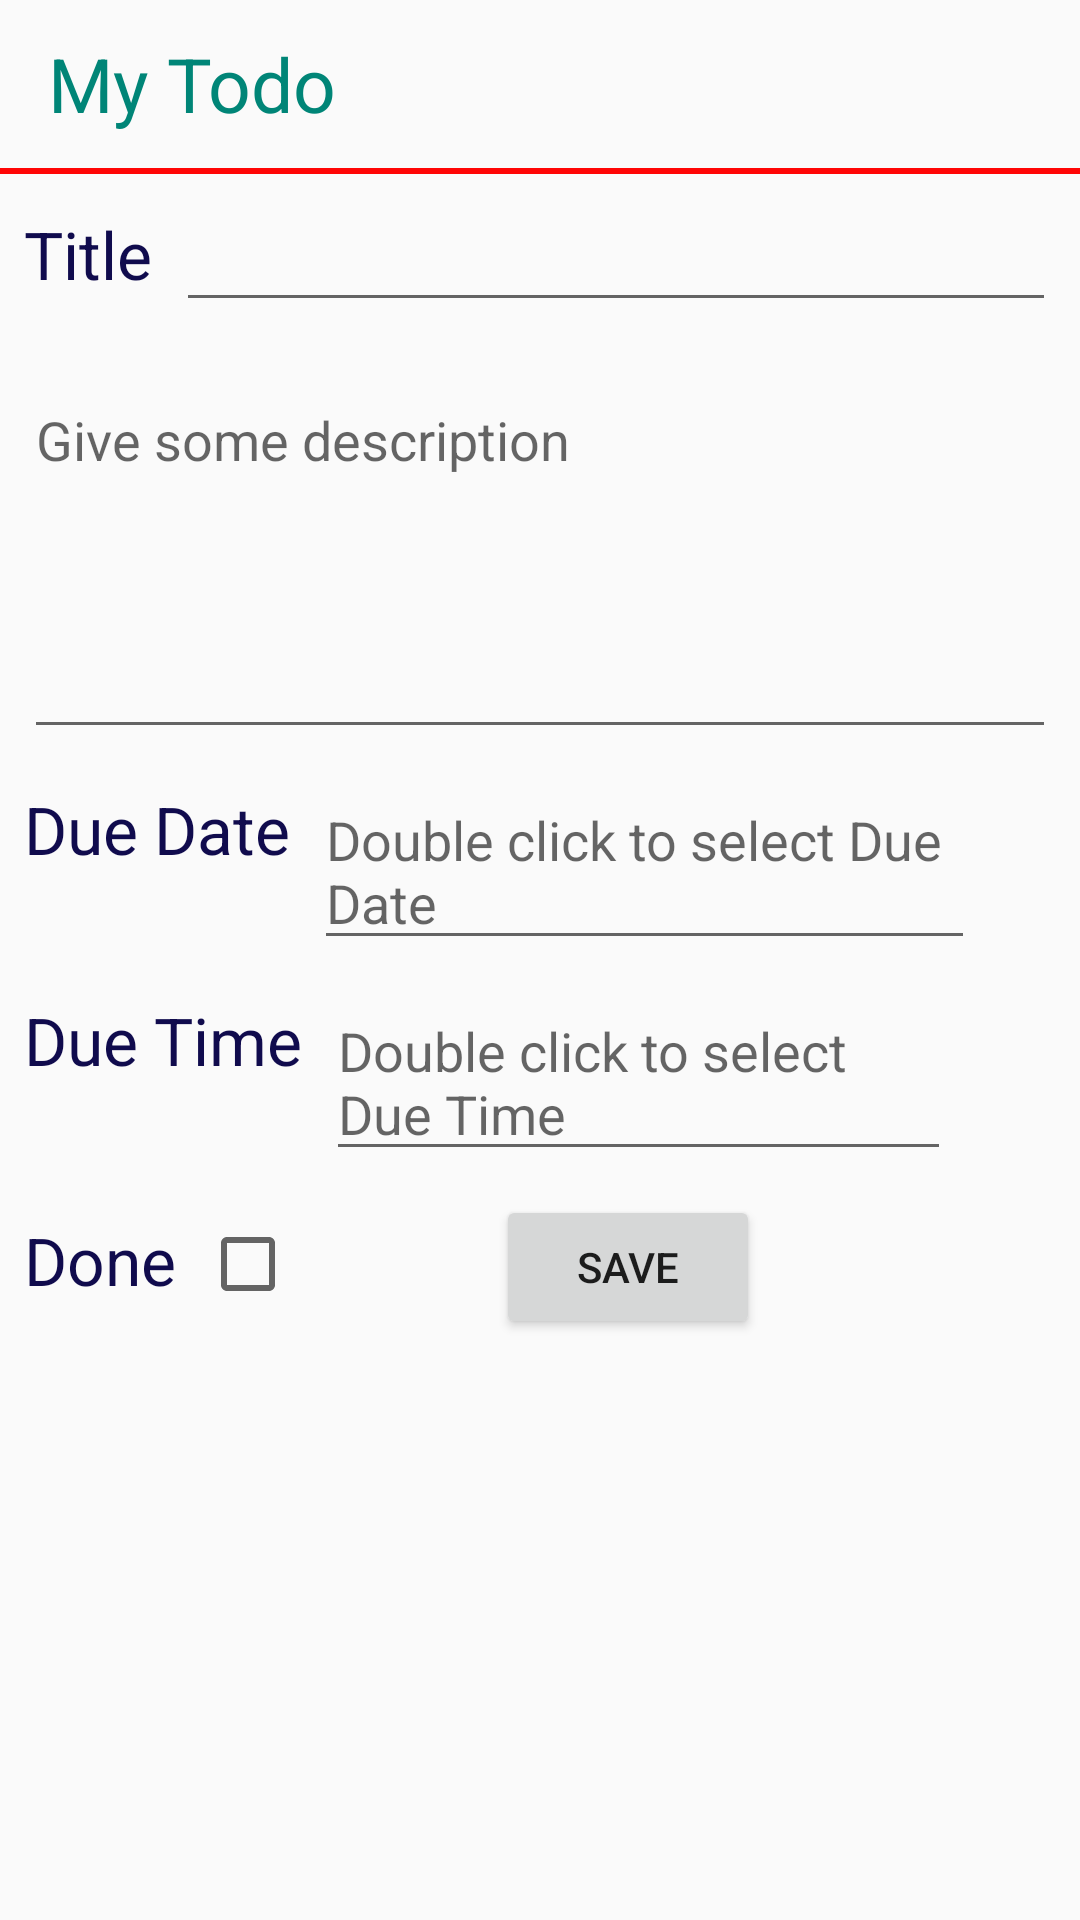

Write the Android layout XML for this screen, with the resource values it uses.
<!-- AndroidManifest.xml: activity theme Theme.AppCompat.Light.NoActionBar -->
<!-- res/layout/activity_task.xml -->
<?xml version="1.0" encoding="utf-8"?>

<android.support.constraint.ConstraintLayout xmlns:android="http://schemas.android.com/apk/res/android"
    xmlns:app="http://schemas.android.com/apk/res-auto"
    xmlns:tools="http://schemas.android.com/tools"
    android:layout_width="match_parent"
    android:layout_height="match_parent"
    tools:context=".TaskActivity">

    <android.support.v7.widget.Toolbar
        android:id="@+id/taskPageToolbar"
        android:layout_width="match_parent"
        android:layout_height="wrap_content"
        app:layout_constraintRight_toRightOf="parent"
        app:layout_constraintLeft_toLeftOf="parent"
        app:layout_constraintBottom_toTopOf="@id/viewLine"
        app:layout_constraintTop_toTopOf="parent">
        <TextView
            android:id="@+id/toolbarTaskTitle"
            android:layout_width="match_parent"
            android:layout_height="?android:actionBarSize"
            android:text="My Todo"
            android:textSize="25sp"
            android:textColor="@color/colorPrimary"
            android:gravity="center_vertical"/>
    </android.support.v7.widget.Toolbar>

    <View
        android:id="@+id/viewLine"
        android:layout_width="match_parent"
        android:layout_height="2dp"
        android:background="#FF0505"
        app:layout_constraintLeft_toLeftOf="parent"
        app:layout_constraintTop_toBottomOf="@id/aboutUsToolbar"
        app:layout_constraintRight_toRightOf="parent"
        app:layout_constraintBottom_toTopOf="@id/titleEditText"/>

    <TextView
        android:id="@+id/tvTitle"
        android:layout_width="wrap_content"
        android:layout_height="wrap_content"
        android:layout_marginStart="8dp"
        android:layout_marginTop="12dp"
        android:text="Title"
        android:textColor="#100B4D"
        android:textSize="22sp"
        app:layout_constraintLeft_toLeftOf="parent"
        app:layout_constraintRight_toLeftOf="@id/titleEditText"
        app:layout_constraintStart_toStartOf="parent"
        app:layout_constraintTop_toBottomOf="@id/viewLine" />


    <EditText
        android:id="@+id/titleEditText"
        android:layout_width="0dp"
        android:layout_height="wrap_content"
        android:gravity="start"
        android:inputType="textFilter"
        android:lines="1"
        android:maxLength="80"
        android:layout_marginStart="8dp"
        android:layout_marginTop="8dp"
        android:layout_marginEnd="8dp"
        app:layout_constraintEnd_toEndOf="parent"
        app:layout_constraintRight_toRightOf="parent"
        app:layout_constraintStart_toEndOf="@id/tvTitle"
        app:layout_constraintTop_toBottomOf="@id/viewLine" />

    <EditText
        android:id="@+id/contentsEditText"
        android:layout_width="0dp"
        android:layout_height="wrap_content"
        android:hint="Give some description"
        android:gravity="start"
        android:inputType="textMultiLine"
        android:lines="5"
        android:layout_marginStart="8dp"
        android:layout_marginTop="25dp"
        android:layout_marginEnd="8dp"
        app:layout_constraintEnd_toEndOf="parent"
        app:layout_constraintRight_toRightOf="parent"
        app:layout_constraintStart_toStartOf="parent"
        app:layout_constraintTop_toBottomOf="@id/tvTitle" />


    <TextView
        android:id="@+id/tvDueDate"
        android:layout_width="wrap_content"
        android:layout_height="wrap_content"
        android:layout_marginStart="8dp"
        android:layout_marginTop="12dp"
        android:text="Due Date"
        android:textColor="#100B4D"
        android:textSize="22sp"
        app:layout_constraintLeft_toLeftOf="parent"
        app:layout_constraintRight_toLeftOf="@id/titleEditText"
        app:layout_constraintStart_toStartOf="parent"
        app:layout_constraintTop_toBottomOf="@id/contentsEditText"  />

    <EditText
        android:id="@+id/dueDateEditText"
        android:layout_width="0dp"
        android:layout_height="wrap_content"
        android:gravity="start"
        android:hint="Double click to select Due Date"
        android:layout_marginStart="8dp"
        android:layout_marginTop="8dp"
        android:layout_marginRight="8dp"
        app:layout_constraintEnd_toStartOf="@id/deleteDateBtn"
        app:layout_constraintRight_toLeftOf="@id/deleteDateBtn"
        app:layout_constraintStart_toEndOf="@id/tvDueDate"
        app:layout_constraintTop_toBottomOf="@id/contentsEditText"
        android:editable="false"
        android:clickable="true"/>

    <ImageView
        android:id="@+id/deleteDateBtn"
        android:layout_width="30dp"
        android:layout_height="40dp"
        android:src="@drawable/ic_delete_black_24dp"
        android:scaleType="fitXY"
        app:layout_constraintEnd_toEndOf="parent"
        app:layout_constraintLeft_toRightOf="@id/dueDateEditText"
        app:layout_constraintStart_toEndOf="@id/dueDateEditText"
        app:layout_constraintTop_toBottomOf="@id/contentsEditText"
        android:layout_marginEnd="5dp"
        android:layout_marginTop="8dp" />

    <TextView
        android:id="@+id/tvDueTime"
        android:layout_width="wrap_content"
        android:layout_height="wrap_content"
        android:layout_marginStart="8dp"
        android:layout_marginTop="12dp"
        android:text="Due Time"
        android:textColor="#100B4D"
        android:textSize="22sp"
        app:layout_constraintLeft_toLeftOf="parent"
        app:layout_constraintRight_toLeftOf="@id/titleEditText"
        app:layout_constraintStart_toStartOf="parent"
        app:layout_constraintTop_toBottomOf="@id/dueDateEditText"  />

    <EditText
        android:id="@+id/dueTimeEditText"
        android:layout_width="0dp"
        android:layout_height="wrap_content"
        android:gravity="start"
        android:hint="Double click to select Due Time"
        android:layout_marginStart="8dp"
        android:layout_marginTop="8dp"
        android:layout_marginEnd="8dp"
        app:layout_constraintEnd_toStartOf="@id/deleteTimeBtn"
        app:layout_constraintRight_toLeftOf="@id/deleteTimeBtn"
        app:layout_constraintStart_toEndOf="@id/tvDueTime"
        app:layout_constraintTop_toBottomOf="@id/dueDateEditText"
        android:editable="false"
        android:clickable="true"/>

    <ImageView
        android:id="@+id/deleteTimeBtn"
        android:layout_width="30dp"
        android:layout_height="40dp"
        android:src="@drawable/ic_delete_black_24dp"
        android:scaleType="fitXY"
        app:layout_constraintEnd_toEndOf="parent"
        app:layout_constraintLeft_toRightOf="@id/dueTimeEditText"
        app:layout_constraintStart_toEndOf="@id/dueTimeEditText"
        app:layout_constraintTop_toBottomOf="@id/dueDateEditText"
        android:layout_marginEnd="5dp"
        android:layout_marginTop="8dp" />
    <TextView
        android:id="@+id/checkedTextView"
        android:layout_width="wrap_content"
        android:layout_height="wrap_content"
        android:layout_marginStart="8dp"
        android:layout_marginTop="15dp"
        android:layout_marginEnd="8dp"
        android:text="Done"
        android:textColor="#100B4D"
        android:textSize="22sp"
        app:layout_constraintEnd_toEndOf="parent"
        app:layout_constraintHorizontal_bias="0.0"
        app:layout_constraintLeft_toLeftOf="parent"
        app:layout_constraintRight_toRightOf="parent"
        app:layout_constraintStart_toStartOf="parent"
        app:layout_constraintTop_toBottomOf="@id/dueTimeEditText" />

    <CheckBox
        android:id="@+id/checkboxTaskPage"
        android:layout_width="wrap_content"
        android:layout_height="wrap_content"
        android:layout_marginStart="8dp"
        android:layout_marginTop="15dp"
        android:layout_marginEnd="8dp"
        app:layout_constraintEnd_toEndOf="parent"
        app:layout_constraintHorizontal_bias="0.0"
        app:layout_constraintLeft_toLeftOf="parent"
        app:layout_constraintRight_toRightOf="parent"
        app:layout_constraintStart_toEndOf="@id/checkedTextView"
        app:layout_constraintTop_toBottomOf="@id/dueTimeEditText"/>

    <Button
        android:id="@+id/btnSaveInTask"
        android:layout_width="wrap_content"
        android:layout_height="wrap_content"
        android:text="Save"
        android:layout_marginTop="8dp"
        android:layout_marginBottom="8dp"
        android:layout_marginStart="8dp"
        android:layout_marginEnd="8dp"
        app:layout_constraintEnd_toEndOf="parent"
        app:layout_constraintLeft_toLeftOf="parent"
        app:layout_constraintStart_toEndOf="@id/checkedTextView"
        app:layout_constraintTop_toBottomOf="@id/dueTimeEditText"/>

</android.support.constraint.ConstraintLayout>
<!-- resources referenced by this layout -->
<resources>
  <color name="colorPrimary">#008577</color>
</resources>
